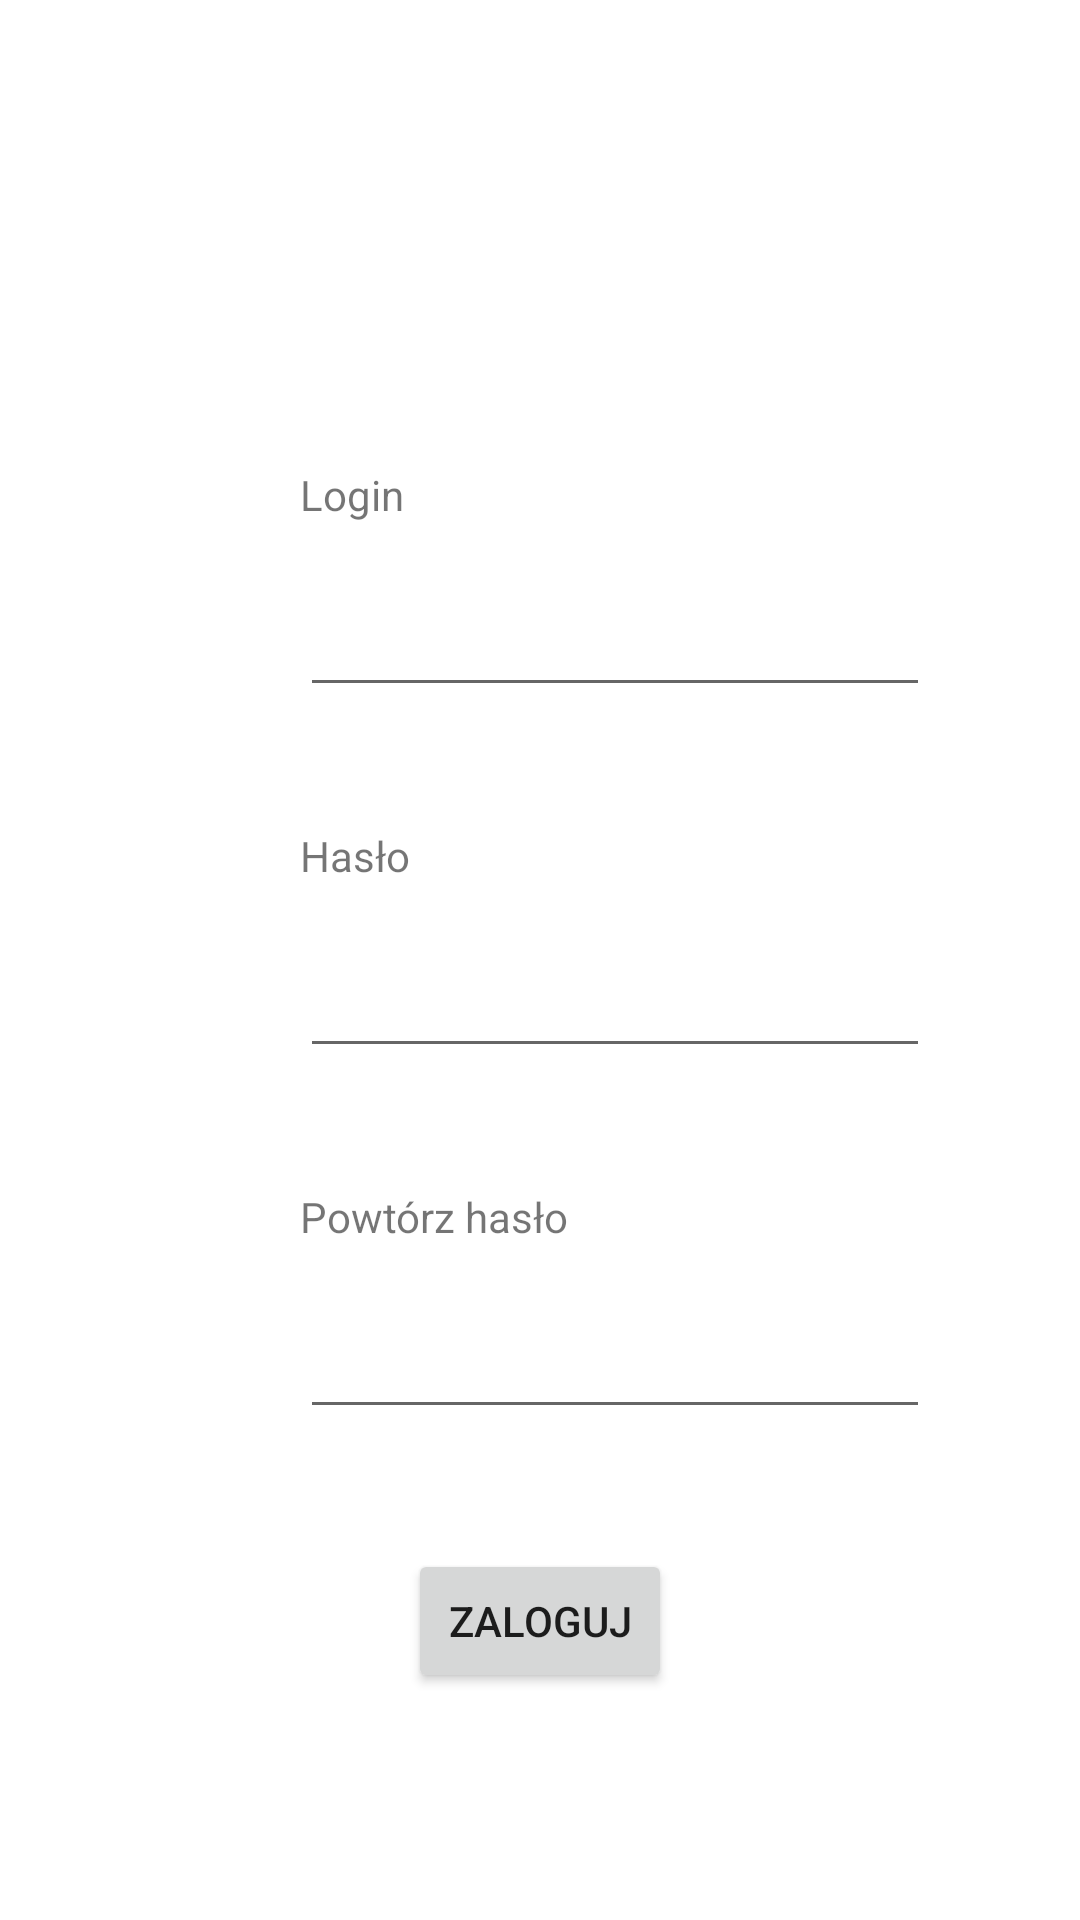

Layout XML and referenced resources for this Android screen:
<!-- AndroidManifest.xml: application theme Theme.Dzienniczek -->
<!-- res/layout/fragment_plan_zajec.xml -->
<?xml version="1.0" encoding="utf-8"?>
<androidx.constraintlayout.widget.ConstraintLayout xmlns:android="http://schemas.android.com/apk/res/android"
    xmlns:app="http://schemas.android.com/apk/res-auto"
    xmlns:tools="http://schemas.android.com/tools"
    android:layout_width="match_parent"
    android:layout_height="match_parent"
    tools:context=".ui.planZajec.PlanZajecFragment">

    <TextView
        android:id="@+id/text_registration"
        android:layout_width="match_parent"
        android:layout_height="wrap_content"
        android:layout_marginStart="8dp"
        android:layout_marginTop="8dp"
        android:layout_marginEnd="8dp"
        android:textAlignment="center"
        android:textSize="20sp"
        app:layout_constraintBottom_toBottomOf="parent"
        app:layout_constraintEnd_toEndOf="parent"
        app:layout_constraintHorizontal_bias="0.0"
        app:layout_constraintStart_toStartOf="parent"
        app:layout_constraintTop_toTopOf="parent"
        app:layout_constraintVertical_bias="0.133" />

    <TextView
        android:id="@+id/textLogin"
        android:layout_width="wrap_content"
        android:layout_height="wrap_content"
        android:text="Login"
        android:layout_marginTop="40dp"
        android:layout_marginStart="100dp"
        app:layout_constraintStart_toStartOf="parent"
        app:layout_constraintTop_toBottomOf="@+id/text_registration" />

    <EditText
        android:id="@+id/editTextLogin"
        android:layout_width="wrap_content"
        android:layout_height="wrap_content"
        android:ems="10"
        android:inputType="text"
        android:layout_marginTop="20dp"
        app:layout_constraintStart_toStartOf="@id/textLogin"
        app:layout_constraintTop_toBottomOf="@+id/textLogin" />


    <TextView
        android:id="@+id/textPassword"
        android:layout_width="wrap_content"
        android:layout_height="wrap_content"
        android:text="Hasło"
        android:layout_marginTop="40dp"
        app:layout_constraintStart_toStartOf="@id/textLogin"
        app:layout_constraintTop_toBottomOf="@+id/editTextLogin" />

    <EditText
        android:id="@+id/editTextPassword"
        android:layout_width="wrap_content"
        android:layout_height="wrap_content"
        android:ems="10"
        android:inputType="textPassword"
        android:layout_marginTop="20dp"
        app:layout_constraintStart_toStartOf="@id/textLogin"
        app:layout_constraintTop_toBottomOf="@+id/textPassword"  />

    <TextView
        android:id="@+id/textRepeatPassword"
        android:layout_width="wrap_content"
        android:layout_height="wrap_content"
        android:text="Powtórz hasło"
        android:layout_marginTop="40dp"
        app:layout_constraintStart_toStartOf="@id/textLogin"
        app:layout_constraintTop_toBottomOf="@+id/editTextPassword" />

    <EditText
        android:id="@+id/editTextRepeatPassword"
        android:layout_width="wrap_content"
        android:layout_height="wrap_content"
        android:ems="10"
        android:inputType="textPassword"
        android:layout_marginTop="20dp"
        app:layout_constraintStart_toStartOf="@id/textLogin"
        app:layout_constraintTop_toBottomOf="@+id/textRepeatPassword"  />

    <Button
        android:id="@+id/buttonLogin"
        android:layout_width="wrap_content"
        android:layout_height="wrap_content"
        android:text="Zaloguj"
        android:layout_marginTop="40dp"
        app:layout_constraintEnd_toEndOf="parent"
        app:layout_constraintStart_toStartOf="parent"
        app:layout_constraintTop_toBottomOf="@+id/editTextRepeatPassword"  />
</androidx.constraintlayout.widget.ConstraintLayout>
<!-- resources referenced by this layout -->
<resources>
  <style name="Theme.Dzienniczek" parent="Theme.MaterialComponents.DayNight.DarkActionBar">
          
          <item name="colorPrimary">@color/purple_500</item>
          <item name="colorPrimaryVariant">@color/purple_700</item>
          <item name="colorOnPrimary">@color/white</item>
          
          <item name="colorSecondary">@color/teal_200</item>
          <item name="colorSecondaryVariant">@color/teal_700</item>
          <item name="colorOnSecondary">@color/black</item>
          
          <item name="android:statusBarColor">?attr/colorPrimaryVariant</item>
          
      </style>
  <color name="purple_500">#8C6AD1</color>
  <color name="purple_700">#FF3700B3</color>
  <color name="white">#FFFFFFFF</color>
  <color name="teal_200">#FF03DAC5</color>
  <color name="teal_700">#FF018786</color>
  <color name="black">#FF000000</color>
</resources>
